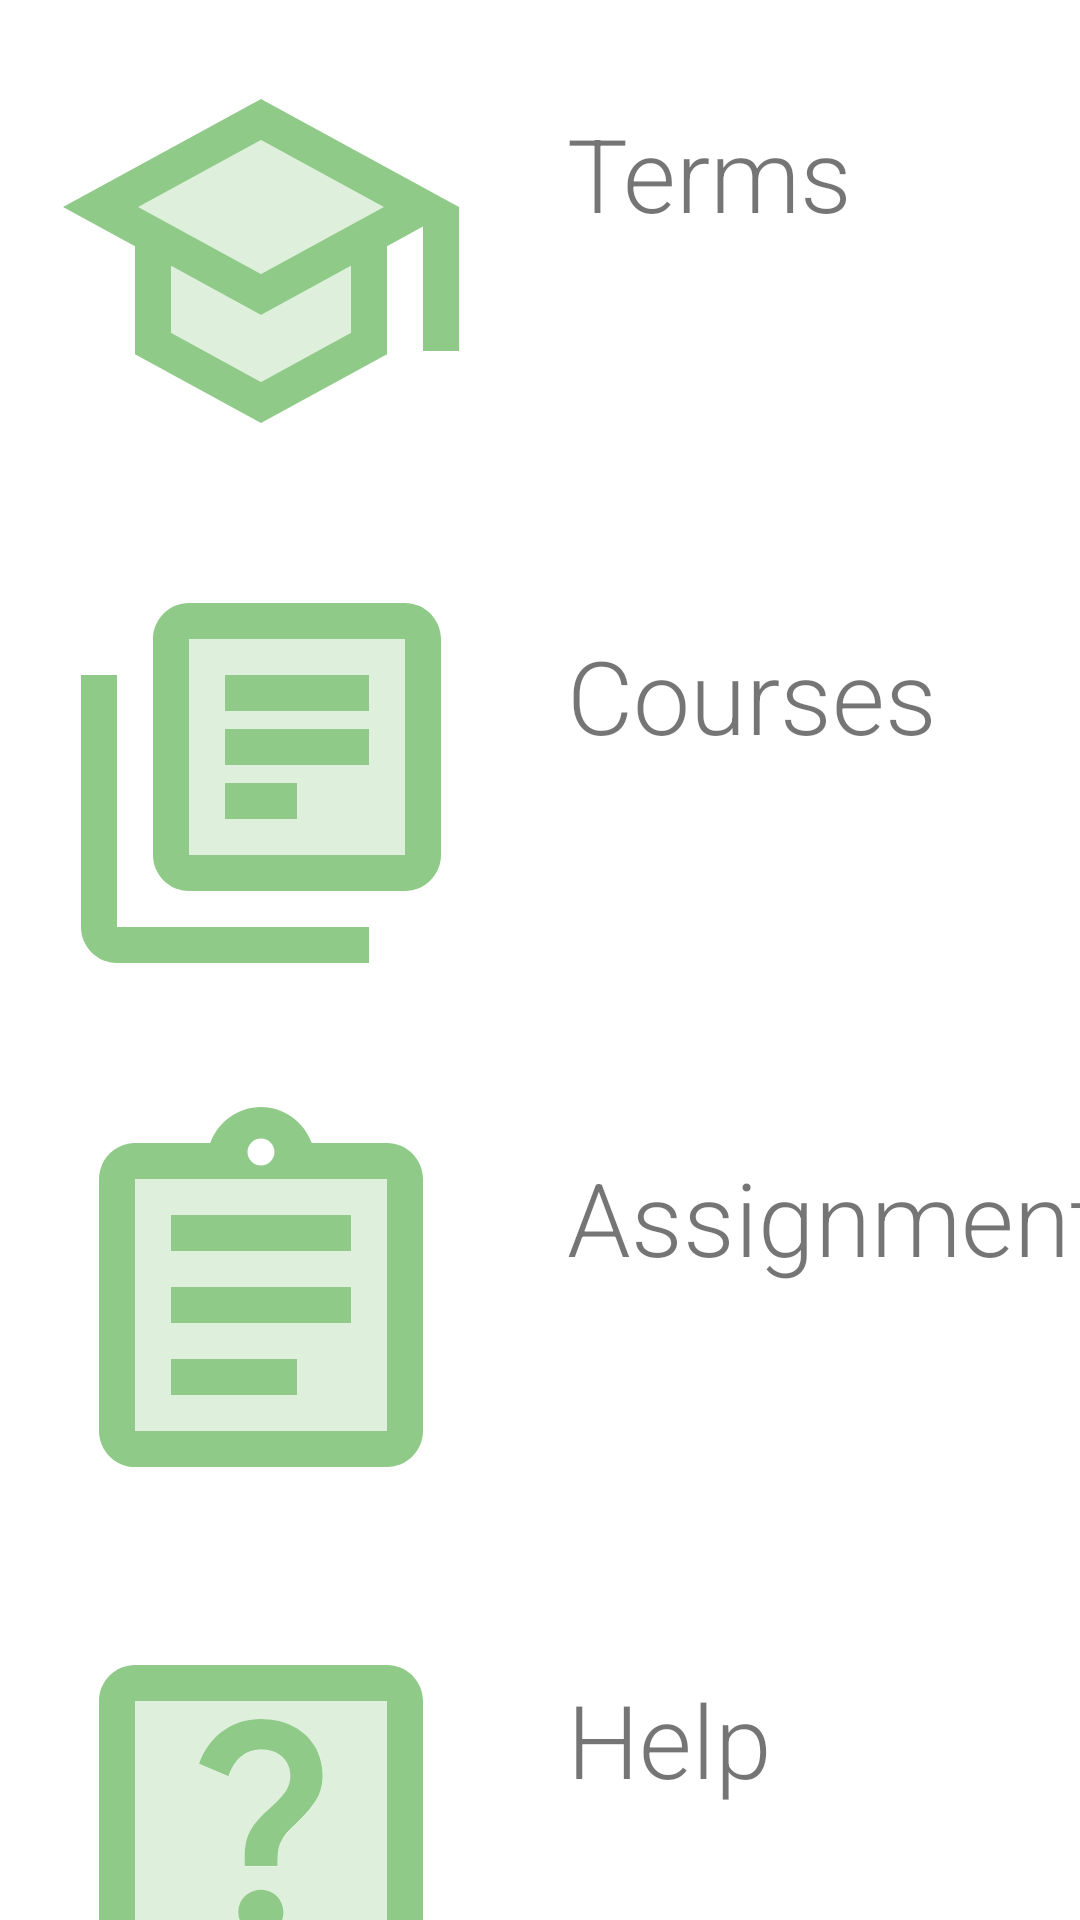

Produce the Android XML layout that renders to this screen, including the resource entries it uses.
<!-- AndroidManifest.xml: application theme Theme.ABM2_MobileApplication -->
<!-- res/layout/activity_home_screen.xml -->
<?xml version="1.0" encoding="utf-8"?>
<androidx.constraintlayout.widget.ConstraintLayout xmlns:android="http://schemas.android.com/apk/res/android"
    xmlns:app="http://schemas.android.com/apk/res-auto"
    xmlns:tools="http://schemas.android.com/tools"
    android:layout_width="match_parent"
    android:layout_height="match_parent"
    tools:context=".controller.HomeScreenActivity"
    tools:ignore="MissingDefaultResource"
    tools:layout_editor_absoluteX="0dp"
    tools:layout_editor_absoluteY="67dp">

    <TableLayout
        android:layout_height="match_parent"
        android:layout_width="match_parent"
        tools:ignore="MissingConstraints">
        <TableRow
            android:onClick="toTermScreen"
            android:layout_width="match_parent"
            android:layout_height="wrap_content">

            <ImageView
                android:id="@+id/imageView2"
                android:layout_width="144dp"
                android:layout_height="144dp"
                android:layout_margin="15dp"
                app:srcCompat="@drawable/ic_twotone_school_24"
                tools:layout_editor_absoluteX="122dp"
                tools:layout_editor_absoluteY="16dp" />

            <TextView
                android:id="@+id/textView12"
                android:layout_width="match_parent"
                android:layout_height="match_parent"
                android:layout_marginLeft="5dp"
                android:layout_marginTop="25dp"
                android:fontFamily="sans-serif-light"
                android:paddingLeft="10dp"
                android:paddingTop="10dp"
                android:text="Terms"
                android:textAlignment="viewStart"
                android:textSize="34sp"
                android:typeface="normal"
                app:layout_constraintStart_toEndOf="@+id/imageView2"
                tools:layout_editor_absoluteY="60dp" />
        </TableRow>

        <TableRow
            android:layout_width="match_parent"
            android:layout_height="wrap_content"
            android:onClick="toCourseScreen">

            <ImageView
                android:id="@+id/imageView3"
                android:layout_width="144dp"
                android:layout_height="144dp"
                android:layout_margin="15dp"
                app:srcCompat="@drawable/ic_twotone_library_books_24"
                tools:layout_editor_absoluteX="15dp"
                tools:layout_editor_absoluteY="159dp" />

            <TextView
                android:id="@+id/textView13"
                android:layout_width="match_parent"
                android:layout_height="match_parent"
                android:layout_marginLeft="5dp"
                android:layout_marginTop="25dp"
                android:fontFamily="sans-serif-light"
                android:paddingLeft="10dp"
                android:paddingTop="10dp"
                android:text="Courses"
                android:textAlignment="viewStart"
                android:textSize="34sp"
                android:typeface="normal"
                app:layout_constraintStart_toEndOf="@+id/imageView3"
                tools:layout_editor_absoluteY="216dp" />
        </TableRow>
        <TableRow
            android:onClick="toTermScreen"
            android:layout_width="match_parent"
            android:layout_height="wrap_content">

            <ImageView
                android:id="@+id/imageView4"
                android:layout_width="144dp"
                android:layout_height="144dp"
                android:layout_margin="15dp"
                app:srcCompat="@drawable/ic_twotone_assignment_24"
                tools:layout_editor_absoluteX="15dp"
                tools:layout_editor_absoluteY="303dp" />

            <TextView
                android:id="@+id/textView14"
                android:layout_width="match_parent"
                android:layout_height="match_parent"
                android:layout_marginLeft="5dp"
                android:layout_marginTop="25dp"
                android:fontFamily="sans-serif-light"
                android:paddingLeft="10dp"
                android:paddingTop="10dp"
                android:text="Assignments"
                android:textAlignment="viewStart"
                android:textSize="34sp"
                android:typeface="normal"
                app:layout_constraintStart_toEndOf="@+id/imageView4"
                tools:layout_editor_absoluteY="331dp" />
        </TableRow>
        <TableRow
            android:onClick="toTermScreen"
            android:layout_width="match_parent"
            android:layout_height="wrap_content">

            <ImageView
                android:id="@+id/imageView5"
                android:layout_width="144dp"
                android:layout_height="144dp"
                android:layout_margin="15dp"
                android:onClick="toTermScreen"
                app:srcCompat="@drawable/ic_twotone_help_center_24"
                tools:layout_editor_absoluteX="15dp"
                tools:layout_editor_absoluteY="447dp" />

            <TextView
                android:id="@+id/textView15"
                android:layout_width="match_parent"
                android:layout_height="match_parent"
                android:layout_marginLeft="5dp"
                android:fontFamily="sans-serif-light"
                android:paddingLeft="10dp"
                android:paddingTop="10dp"
                android:text="Help"
                android:textAlignment="viewStart"
                android:textSize="34sp"
                android:typeface="normal"
                app:layout_constraintStart_toEndOf="@+id/imageView5"
                tools:layout_editor_absoluteY="399dp"
                android:layout_marginTop="25dp" />
        </TableRow>
    </TableLayout>


</androidx.constraintlayout.widget.ConstraintLayout>
<!-- resources referenced by this layout -->
<resources>
  <!-- drawable ic_twotone_assignment_24 (drawable) -->
  <vector android:height="24dp" android:tint="#90CA88"
      android:viewportHeight="24" android:viewportWidth="24"
      android:width="24dp" xmlns:android="http://schemas.android.com/apk/res/android">
      <path android:fillAlpha="0.3"
          android:fillColor="@android:color/white"
          android:pathData="M5,5v14h14L19,5L5,5zM14,17L7,17v-2h7v2zM17,13L7,13v-2h10v2zM17,9L7,9L7,7h10v2z" android:strokeAlpha="0.3"/>
      <path android:fillColor="@android:color/white" android:pathData="M7,15h7v2L7,17zM7,11h10v2L7,13zM7,7h10v2L7,9zM19,3h-4.18C14.4,1.84 13.3,1 12,1c-1.3,0 -2.4,0.84 -2.82,2L5,3c-0.14,0 -0.27,0.01 -0.4,0.04 -0.39,0.08 -0.74,0.28 -1.01,0.55 -0.18,0.18 -0.33,0.4 -0.43,0.64S3,4.72 3,5v14c0,0.27 0.06,0.54 0.16,0.78s0.25,0.45 0.43,0.64c0.27,0.27 0.62,0.47 1.01,0.55 0.13,0.02 0.26,0.03 0.4,0.03h14c1.1,0 2,-0.9 2,-2L21,5c0,-1.1 -0.9,-2 -2,-2zM12,2.75c0.41,0 0.75,0.34 0.75,0.75s-0.34,0.75 -0.75,0.75 -0.75,-0.34 -0.75,-0.75 0.34,-0.75 0.75,-0.75zM19,19L5,19L5,5h14v14z"/>
  </vector>
  <!-- drawable ic_twotone_library_books_24 (drawable) -->
  <vector android:height="24dp" android:tint="#90CA88"
      android:viewportHeight="24" android:viewportWidth="24"
      android:width="24dp" xmlns:android="http://schemas.android.com/apk/res/android">
      <path android:fillAlpha="0.3"
          android:fillColor="@android:color/white"
          android:pathData="M8,16h12L20,4L8,4v12zM10,6h8v2h-8L10,6zM10,9h8v2h-8L10,9zM10,12h4v2h-4v-2z" android:strokeAlpha="0.3"/>
      <path android:fillColor="@android:color/white" android:pathData="M4,22h14v-2L4,20L4,6L2,6v14c0,1.1 0.9,2 2,2zM6,4v12c0,1.1 0.9,2 2,2h12c1.1,0 2,-0.9 2,-2L22,4c0,-1.1 -0.9,-2 -2,-2L8,2c-1.1,0 -2,0.9 -2,2zM20,16L8,16L8,4h12v12zM10,9h8v2h-8zM10,12h4v2h-4zM10,6h8v2h-8z"/>
  </vector>
  <!-- drawable ic_twotone_school_24 (drawable) -->
  <vector android:height="24dp" android:tint="#90CA88"
      android:viewportHeight="24" android:viewportWidth="24"
      android:width="24dp" xmlns:android="http://schemas.android.com/apk/res/android">
      <path android:fillAlpha="0.3"
          android:fillColor="@android:color/white"
          android:pathData="M7,12.27v3.72l5,2.73 5,-2.73v-3.72L12,15zM5.18,9L12,12.72 18.82,9 12,5.28z" android:strokeAlpha="0.3"/>
      <path android:fillColor="@android:color/white" android:pathData="M12,3L1,9l4,2.18v6L12,21l7,-3.82v-6l2,-1.09L21,17h2L23,9L12,3zM17,15.99l-5,2.73 -5,-2.73v-3.72L12,15l5,-2.73v3.72zM12,12.72L5.18,9 12,5.28 18.82,9 12,12.72z"/>
  </vector>
  <style name="Theme.ABM2_MobileApplication" parent="Theme.MaterialComponents.DayNight.DarkActionBar">
          
          <item name="colorPrimary">@color/primary</item>
          <item name="colorPrimaryVariant">@color/primary_light</item>
          <item name="colorOnPrimary">@color/primary_text</item>
          
          <item name="colorSecondary">@color/secondary</item>
          <item name="colorSecondaryVariant">@color/secondary_light</item>
          <item name="colorOnSecondary">@color/secondary_text</item>
          
          <item name="android:statusBarColor" tools:targetApi="l">?attr/colorPrimaryVariant</item>
          
      </style>
  <color name="primary">#0a872d</color>
  <color name="primary_light">#4fb85a</color>
  <color name="primary_text">#DADADA</color>
  <color name="secondary">#90CA88</color>
  <color name="secondary_light">#DADADA</color>
  <color name="secondary_text">#151515</color>
</resources>
